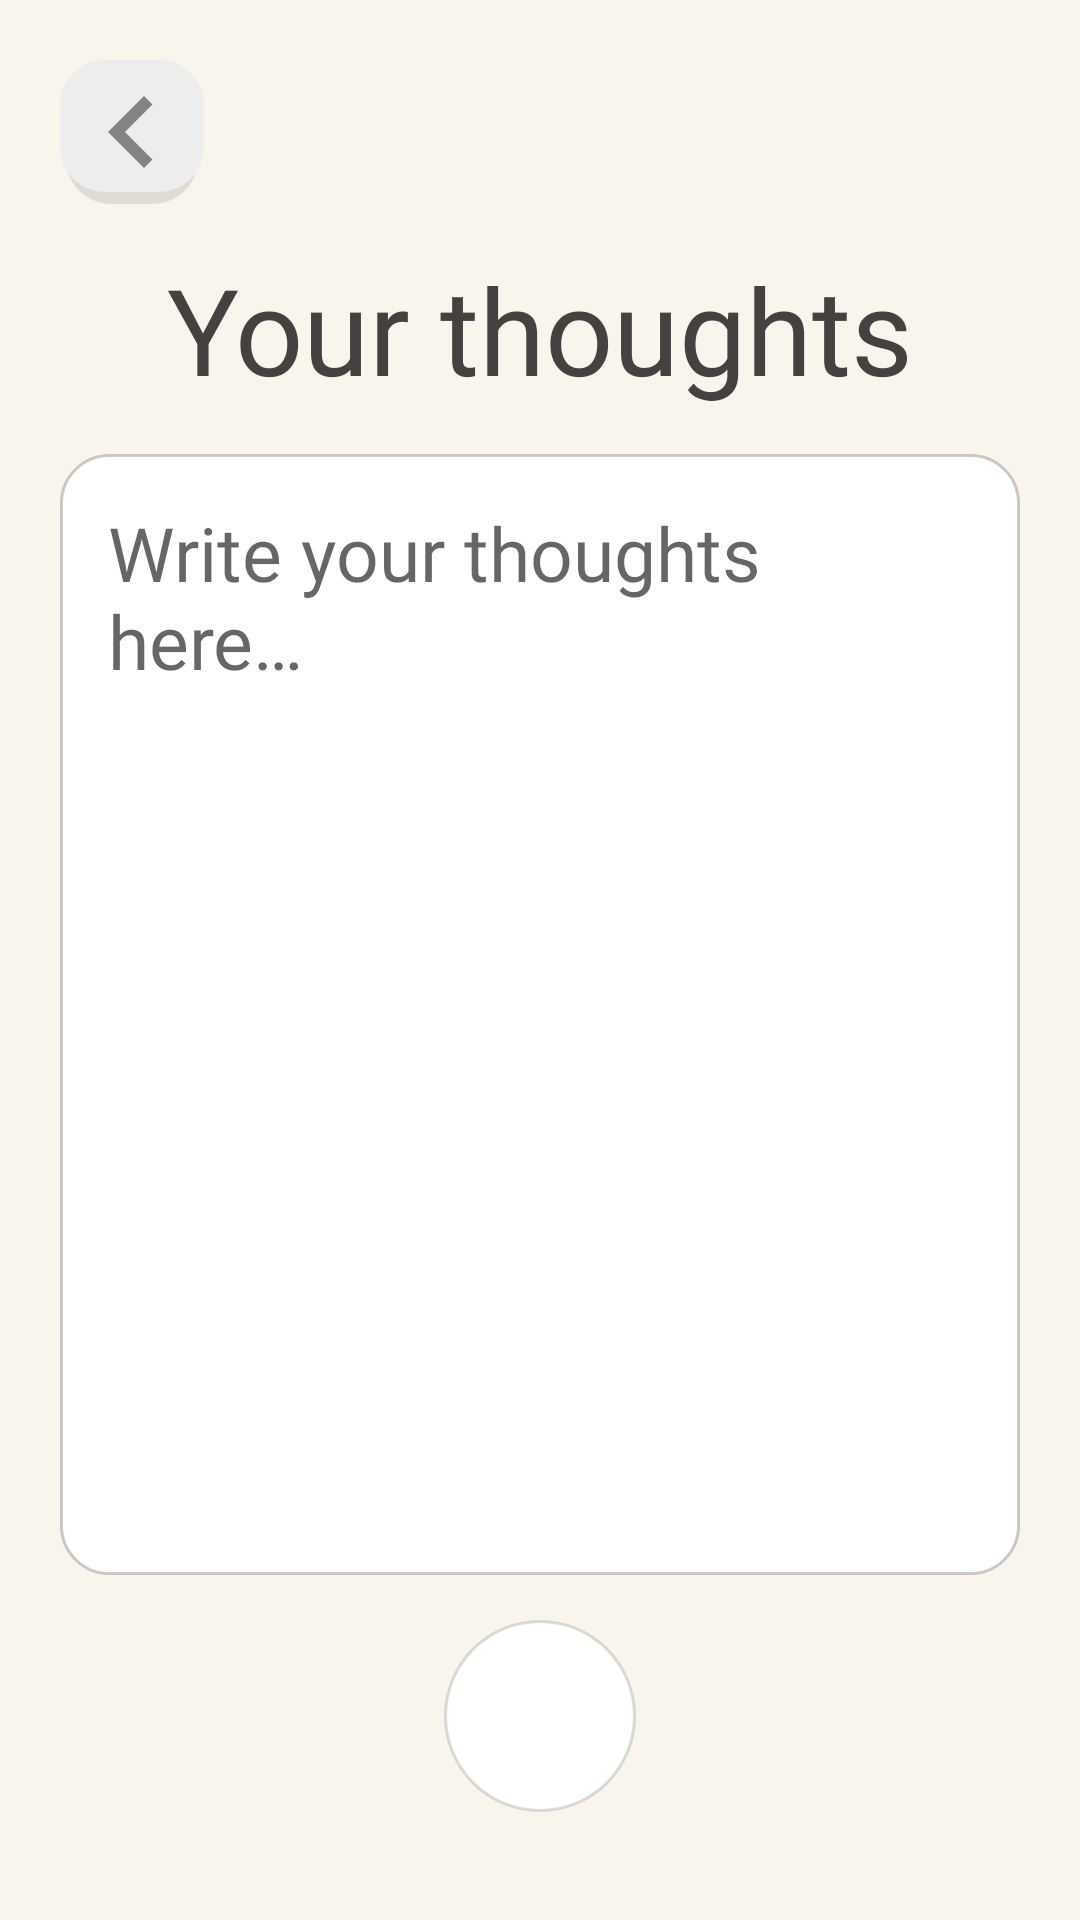

The Android layout XML behind this screen, and the referenced resources:
<!-- AndroidManifest.xml: application theme Theme.Bloomix -->
<!-- res/layout/activity_journal.xml -->
<?xml version="1.0" encoding="utf-8"?>
<androidx.constraintlayout.widget.ConstraintLayout
    xmlns:android="http://schemas.android.com/apk/res/android"
    xmlns:app="http://schemas.android.com/apk/res-auto"
    android:layout_width="match_parent"
    android:layout_height="match_parent"
    android:background="#F9F5EC"
    android:padding="20dp">

    
    <ImageView
        android:id="@+id/btnBack"
        android:layout_width="48dp"
        android:layout_height="48dp"
        android:background="@drawable/rectangle_container"
        android:src="@drawable/arrow_back"
        android:tint="@color/ash_grey"
        android:contentDescription="@string/back_button"
        app:layout_constraintTop_toTopOf="parent"
        app:layout_constraintStart_toStartOf="parent" />

    
    <TextView
        android:id="@+id/tvJournalTitle"
        android:layout_width="wrap_content"
        android:layout_height="wrap_content"
        android:text="@string/your_journal"
        android:textSize="40sp"
        android:textColor="@color/dark_grey"
        android:fontFamily="@font/gamja_flower"
        android:layout_marginTop="15dp"
        app:layout_constraintTop_toBottomOf="@id/btnBack"
        app:layout_constraintStart_toStartOf="parent"
        app:layout_constraintEnd_toEndOf="parent" />

    
    <EditText
        android:id="@+id/etJournal"
        android:layout_width="0dp"
        android:layout_height="0dp"
        android:hint="@string/placeholder_entry"
        android:background="@drawable/journal_box"
        android:textSize="25sp"
        android:textColor="@color/dark_grey"
        android:fontFamily="@font/gamja_flower"
        android:padding="16dp"
        android:layout_marginTop="15dp"
        android:gravity="top|start"
        android:inputType="textMultiLine"
        android:overScrollMode="always"
        android:scrollbars="vertical"
        android:layout_marginBottom="15dp"
        app:layout_constraintTop_toBottomOf="@id/tvJournalTitle"
        app:layout_constraintBottom_toTopOf="@id/btnBloomOpen"
        app:layout_constraintStart_toStartOf="parent"
        app:layout_constraintEnd_toEndOf="parent" />

    
    <ImageView
        android:id="@+id/btnBloomOpen"
        android:layout_width="64dp"
        android:layout_height="64dp"
        android:background="@drawable/fab_bg"
        android:src="@drawable/flower_solid"
        android:tint="@color/ash_grey"
        android:padding="10dp"
        android:contentDescription="Open Bloom Popup"
        android:layout_margin="16dp"
        app:layout_constraintBottom_toBottomOf="parent"
        app:layout_constraintStart_toStartOf="parent"
        app:layout_constraintEnd_toEndOf="parent" />

</androidx.constraintlayout.widget.ConstraintLayout>
<!-- resources referenced by this layout -->
<resources>
  <color name="ash_grey">#838383</color> // text color
  <color name="dark_grey">#454140</color> // buttons
  <!-- drawable arrow_back (drawable) -->
  <vector xmlns:android="http://schemas.android.com/apk/res/android"
      android:width="24dp"
      android:height="24dp"
      android:viewportWidth="24"
      android:viewportHeight="24">
  
      <path
          android:fillColor="@color/dark_grey" android:pathData="M15.41,16.59L10.83,12l4.58,-4.59L14,6l-6,6 6,6 1.41,-1.41z"/>
  
  </vector>
  <!-- drawable fab_bg (drawable) -->
  <shape xmlns:android="http://schemas.android.com/apk/res/android"
      android:shape="oval">
      <solid android:color="#FFFFFFFF"/>
      <size android:width="64dp" android:height="64dp"/>
      <stroke android:width="1dp" android:color="#22000000"/>
      <padding android:top="8dp" android:bottom="8dp" android:left="8dp" android:right="8dp"/>
      <corners android:radius="32dp"/>
  </shape>
  <!-- drawable journal_box (drawable) -->
  <shape xmlns:android="http://schemas.android.com/apk/res/android"
      android:shape="rectangle">
      <solid android:color="#FFFFFFFF"/>
      <corners android:radius="16dp"/>
      <stroke android:width="1dp" android:color="#33000000"/>
      <padding android:left="12dp" android:top="12dp" android:right="12dp" android:bottom="12dp"/>
  </shape>
  <!-- drawable rectangle_container (drawable) -->
  <?xml version="1.0" encoding="utf-8"?>
  <layer-list xmlns:android="http://schemas.android.com/apk/res/android">
  
      <item
          android:left="2dp"
          android:right="2dp"
          android:top="2dp">
          <shape android:shape="rectangle">
              <solid android:color="#1A000000" />
              <corners android:radius="15dp" />
          </shape>
      </item>
  
      <item android:bottom="4dp">
          <shape android:shape="rectangle">
              <solid android:color="@color/light_grey" />
              <corners android:radius="15dp" />
          </shape>
      </item>
  
  </layer-list>
  <string name="back_button">Back</string>
  <string name="placeholder_entry">Write your thoughts here…</string>
  <string name="your_journal">Your thoughts</string>
  <style name="Theme.Bloomix" parent="Theme.AppCompat.Light.NoActionBar">
          <item name="colorPrimary">@color/purple_500</item>
          <item name="colorPrimaryDark">@color/purple_700</item>
          <item name="colorAccent">@color/teal_200</item>
      </style>
  <color name="light_grey">#EDEDED</color> // used for boxes
  <color name="purple_500">#FF6200EE</color>
  <color name="purple_700">#FF3700B3</color>
  <color name="teal_200">#FF03DAC5</color>
</resources>
